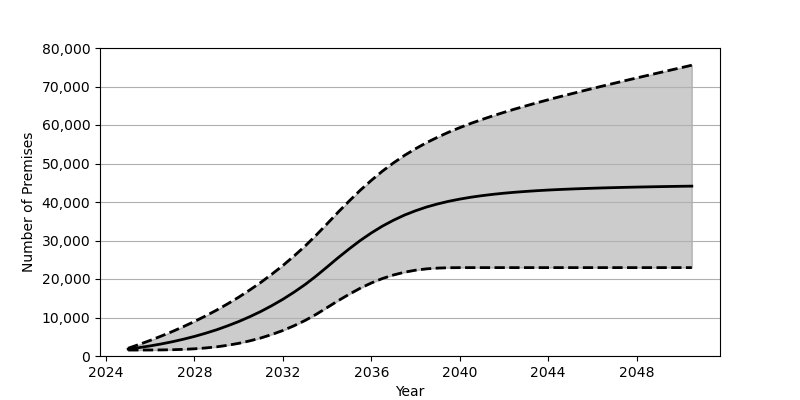

The file beside this chart, header and first rows:
Date, Low, Base, High
2025-01, 1548, 1801, 2013
2025-07, 1551, 2180, 3009
2026-01, 1559, 2626, 4057
2026-07, 1581, 3130, 5179
2027-01, 1632, 3707, 6366
2027-07, 1724, 4352, 7624
2028-01, 1868, 5084, 8966
2028-07, 2085, 5902, 10395
2029-01, 2379, 6810, 11916
2029-07, 2784, 7829, 13537
2030-01, 3289, 8951, 15277
2030-07, 3927, 10191, 17132
2031-01, 4681, 11562, 19116
2031-07, 5583, 13072, 21235
2032-01, 6632, 14734, 23507
2032-07, 7841, 16555, 25944
2033-01, 9225, 18551, 28549
2033-07, 10799, 20740, 31350
2034-01, 12582, 23132, 34353
2034-07, 14358, 25520, 37351
2035-01, 16049, 27828, 40271
2035-07, 17600, 29987, 43042
2036-01, 18967, 31963, 45625
2036-07, 20115, 33722, 48002
2037-01, 21046, 35265, 50154
2037-07, 21762, 36597, 52096
2038-01, 22290, 37729, 53844
2038-07, 22637, 38694, 55416
2039-01, 22834, 39500, 56836
2039-07, 22927, 40178, 58130
2040-01, 22953, 40749, 59314
2040-07, 22957, 41236, 60410
2041-01, 22957, 41644, 61425
2041-07, 22957, 41988, 62383
2042-01, 22957, 42287, 63291
2042-07, 22957, 42537, 64154
2043-01, 22957, 42751, 64981
2043-07, 22957, 42940, 65783
2044-01, 22957, 43103, 66554
2044-07, 22957, 43243, 67312
2045-01, 22957, 43366, 68040
2045-07, 22957, 43477, 68765
2046-01, 22957, 43572, 69475
2046-07, 22957, 43663, 70171
2047-01, 22957, 43737, 70862
2047-07, 22957, 43809, 71542
2048-01, 22957, 43873, 72222
2048-07, 22957, 43931, 72889
2049-01, 22957, 43985, 73557
2049-07, 22957, 44034, 74214
2050-01, 22957, 44082, 74871
2050-07, 22957, 44122, 75531
